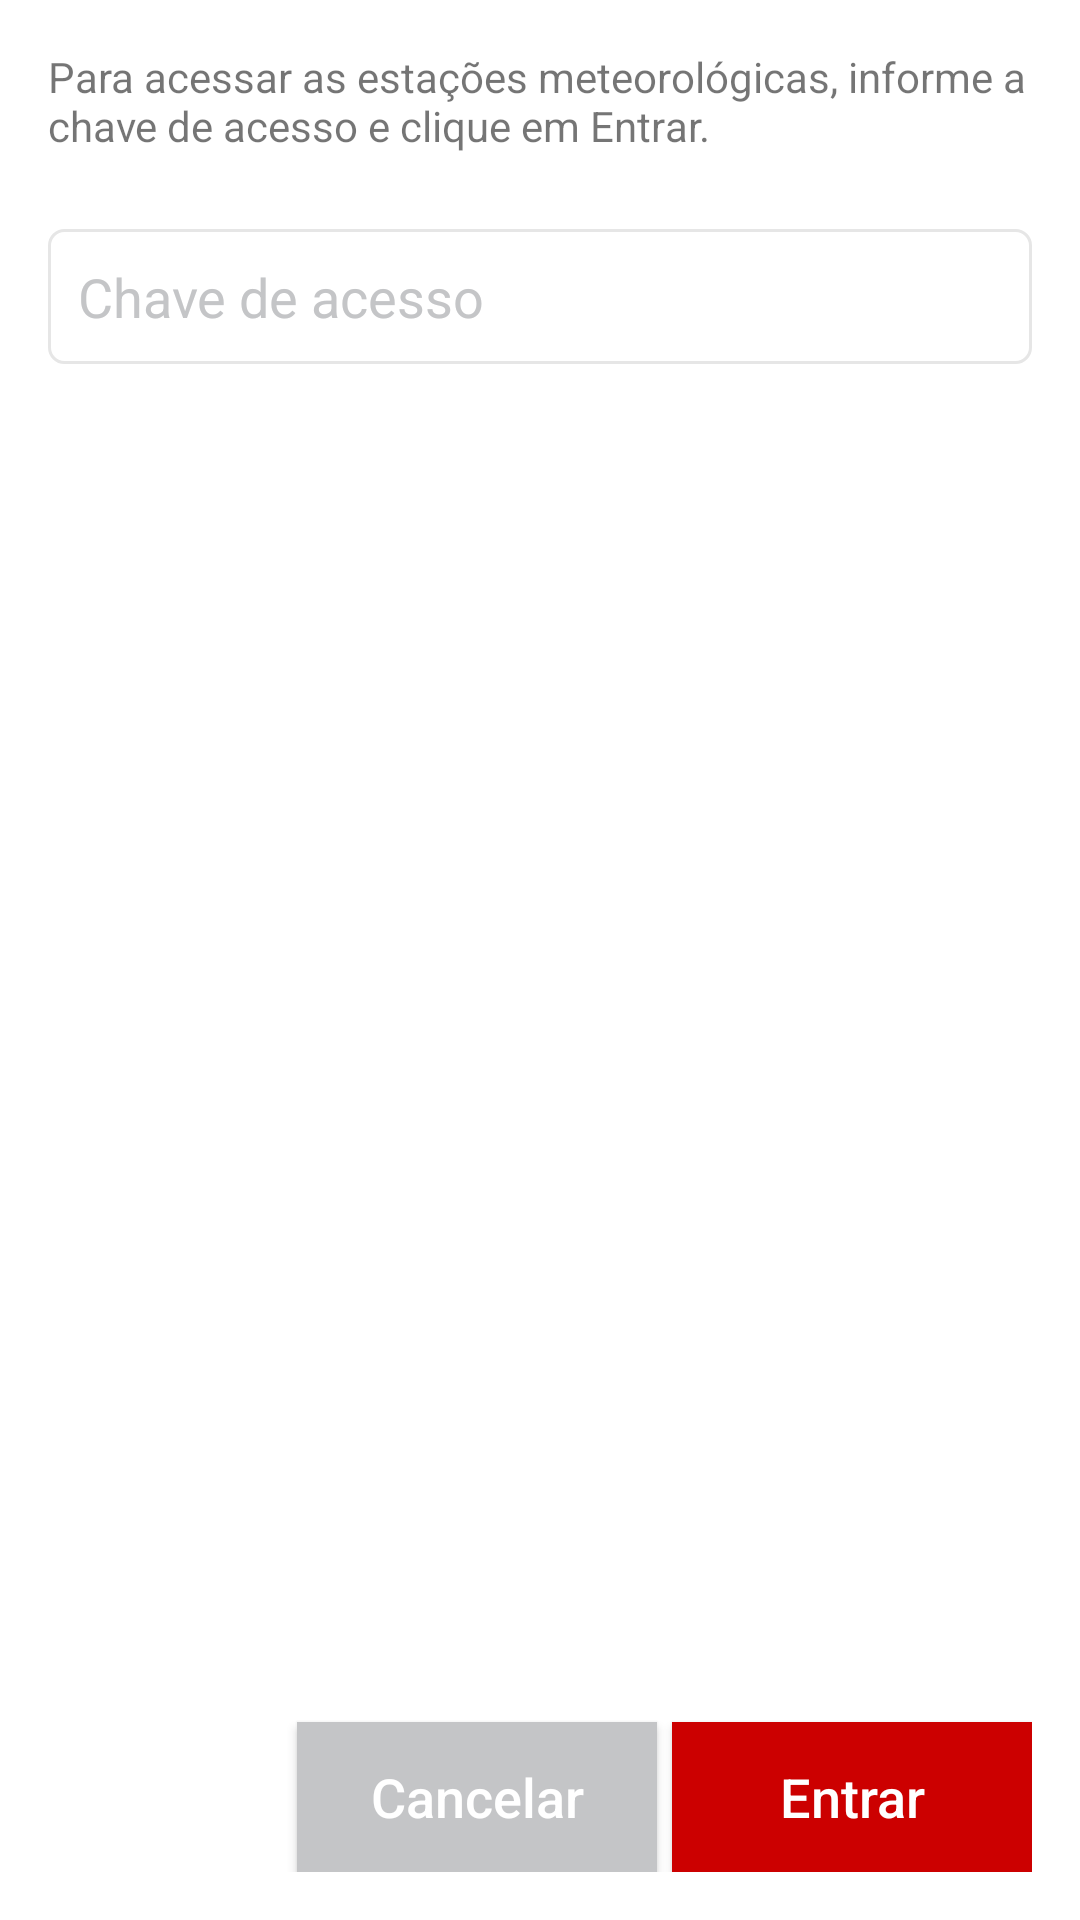

Write the Android layout XML for this screen, with the resource values it uses.
<!-- AndroidManifest.xml: application theme AppTheme -->
<!-- res/layout/activity_login.xml -->
<?xml version="1.0" encoding="utf-8"?>
<LinearLayout
    xmlns:android="http://schemas.android.com/apk/res/android"
    xmlns:tools="http://schemas.android.com/tools"
    android:layout_width="match_parent"
    android:layout_height="match_parent"
    android:padding="16dp"
    android:background="@color/colorWhite"
    android:orientation="vertical"
    tools:context="br.edu.ifsp.sbv.estacaometeorologica.LoginActivity">

    <TextView
        android:id="@+id/lblInfoLogin"
        android:layout_width="match_parent"
        android:layout_height="wrap_content"
        android:text="@string/lbl_info_login"
        android:paddingBottom="20dp" />

    <EditText
        android:id="@+id/txtChaveAcesso"
        android:layout_width="match_parent"
        android:layout_height="45dp"
        android:hint="@string/lbl_chave_acesso"
        android:paddingTop="5dp"
        android:paddingBottom="5dp"
        android:maxLength="255"
        android:inputType="textPassword"
        android:background="@drawable/edit_text_style"
        style="@style/EditTextTheme" />

    <RelativeLayout
        android:layout_width="match_parent"
        android:layout_height="match_parent">

        <Button
            android:id="@+id/btnEntrar"
            style="@style/ButtonAccentTheme"
            android:text="@string/btn_entrar"
            android:layout_alignParentBottom="true"
            android:layout_alignParentEnd="true"
            android:onClick="btnEntrar_Click" />

        <Button
            android:id="@+id/btnCancelar"
            style="@style/ButtonDefaultTheme"
            android:layout_alignParentBottom="true"
            android:layout_toStartOf="@+id/btnEntrar"
            android:layout_marginEnd="5dp"
            android:text="@string/btn_cancelar"
            android:onClick="btnCancelar_Click" />

    </RelativeLayout>

</LinearLayout>
<!-- resources referenced by this layout -->
<resources>
  <color name="colorWhite">#FFFFFF</color>
  <!-- drawable edit_text_style (drawable) -->
  <?xml version="1.0" encoding="utf-8"?>
  <shape xmlns:android="http://schemas.android.com/apk/res/android"
      android:shape="rectangle">
      <stroke
          android:width="1dp"
          android:color="@color/colorBorder"/>
      <solid android:color="@color/colorWhite"/>
      <corners android:radius="5dp" />
  </shape>
  <string name="btn_cancelar">Cancelar</string>
  <string name="btn_entrar">Entrar</string>
  <string name="lbl_chave_acesso">Chave de acesso</string>
  <string name="lbl_info_login">Para acessar as estações meteorológicas, informe a chave de acesso
      e clique em Entrar.</string>
  <style name="ButtonAccentTheme">
          <item name="android:textColor">@color/colorWhite</item>
          <item name="android:textAllCaps">false</item>
          <item name="android:layout_width">120dp</item>
          <item name="android:layout_height">50dp</item>
          <item name="android:background">@color/colorAccent</item>
          <item name="android:textSize">18sp</item>
      </style>
  <style name="ButtonDefaultTheme">
          <item name="android:textColor">@color/colorWhite</item>
          <item name="android:textAllCaps">false</item>
          <item name="android:layout_width">120dp</item>
          <item name="android:layout_height">50dp</item>
          <item name="android:background">@color/colorDefault</item>
          <item name="android:textSize">18sp</item>
      </style>
  <style name="EditTextTheme">
          <item name="android:textColor">@color/colorPrimaryDark</item>
          <item name="android:textAllCaps">false</item>
          <item name="android:paddingLeft">10dp</item>
          <item name="android:paddingRight">10dp</item>
          <item name="android:layout_marginTop">5dp</item>
          <item name="android:textColorHint">@color/colorDefault</item>
      </style>
  <style name="AppTheme" parent="Theme.AppCompat.Light.DarkActionBar">
          
          <item name="colorPrimary">@color/colorPrimary</item>
          <item name="colorPrimaryDark">@color/colorPrimaryDark</item>
          <item name="colorAccent">@color/colorAccent</item>
      </style>
  <color name="colorBorder">#E6E6E6</color>
  <color name="colorAccent">#CC0000</color>
  <color name="colorDefault">#C4C5C7</color>
  <color name="colorPrimaryDark">#277400</color>
  <color name="colorPrimary">#339900</color>
</resources>
